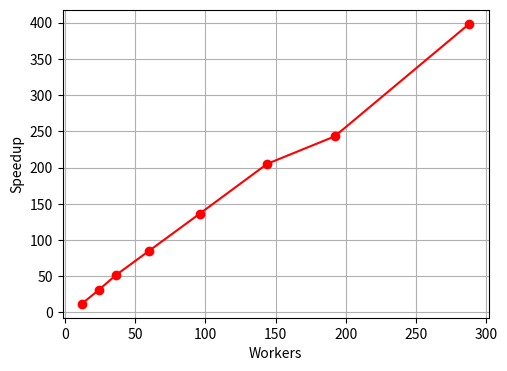

Reproduce this figure in Python.
"""Makes plots of parallel scaling.

To use this, must copy in the scaling times from profiling benchmark.py with
cProfile."""
import numpy as np
import matplotlib.pyplot as plt


class Scaling(object):
    """Struct for each case"""
    def __init__(self):
        self.total = 0
        self.total = 0
        self.loads = 0
        self.addmult = 0
        self.sends = 0
        self.recvs = 0
        self.barriers = 0
        self.workers = 0


def lin():
    """Scaling of lin_combine on lonestar, max procs/node (12)"""
    cases = []
    """
    s = Scaling()
    s.total = 69840.919
    s.loads = 68547.300
    s.addmult = 0.
    s.sends = 0
    s.recvs = 0.
    s.barriers=0
    s.workers = 1
    cases.append(s)

    s = Scaling()
    s.total = 71956.340
    s.loads = 54121.326
    s.addmult = 0
    s.sends = 1868.101
    s.recvs = 8130.131
    s.barriers = 2711.582
    s.workers = 6
    cases.append(s)
    """
    s = Scaling()
    s.total = 65101.676
    s.loads = 37823.560
    s.addmult = 0
    s.sends = 3100.815
    s.recvs = 11785.722
    s.barriers = 5549.159
    s.workers = 12
    cases.append(s)

    s = Scaling()
    s.total = 38372.495
    s.loads = 17996.821
    s.addmult = 0
    s.sends = 3034.603
    s.recvs = 7725.519
    s.barriers = 5077.610
    s.workers = 24
    cases.append(s)

    s = Scaling()
    s.total = 42727.516
    s.loads = 10257.985
    s.addmult = 0
    s.sends = 2856.050
    s.recvs = 5032.965
    s.barriers = 7292.715
    s.workers = 36
    cases.append(s)

    s = Scaling()
    s.total = 21455.413
    s.loads = 7398.958
    s.addmult = 0
    s.sends = 2785.200
    s.recvs = 4511.474
    s.barriers = 4088.371
    s.workers = 48
    cases.append(s)

    s = Scaling()
    s.total = 18999.739
    s.loads = 5840.044
    s.addmult = 0
    s.sends = 2747.765
    s.recvs = 4150.445
    s.barriers = 3648.425
    s.workers = 60
    cases.append(s)

    s = Scaling()
    s.total = 18481.499
    s.loads = 4961.553
    s.addmult = 0
    s.sends = 2705.876
    s.recvs = 4026.794
    s.barriers = 4266.667
    s.workers = 72
    cases.append(s)

    s = Scaling()
    s.total = 19403.340
    s.loads = 4522.620
    s.addmult = 0
    s.sends = 2725.450
    s.recvs = 4188.932
    s.barriers = 5296.319
    s.workers = 84
    cases.append(s)

    s = Scaling()
    s.total = 20059.660
    s.loads = 3844.509
    s.addmult = 0
    s.sends = 2749.347
    s.recvs = 4335.871
    s.barriers = 6554.987
    s.workers = 96
    cases.append(s)

    s = Scaling()
    s.total = 17326.856
    s.loads = 2933.798
    s.addmult = 0
    s.sends = 2686.343
    s.recvs = 4316.174
    s.barriers = 4922.009
    s.workers = 144
    cases.append(s)

    s = Scaling()
    s.total = 17125.556
    s.loads = 2454.333
    s.addmult = 0
    s.sends = 2679.164
    s.recvs = 4312.584
    s.barriers = 5155.768
    s.workers = 192
    cases.append(s)

    s = Scaling()
    s.total = 17159.692
    s.loads = 2229.482
    s.addmult = 0
    s.sends = 2717.322
    s.recvs = 4291.430
    s.barriers = 5294.237
    s.workers = 240
    cases.append(s)

    s = Scaling()
    s.total = 18944.590
    s.loads = 2543.070
    s.addmult = 0
    s.sends = 2729.350
    s.recvs = 4242.178
    s.barriers = 6553.161
    s.workers = 288
    cases.append(s)

    workers = np.array([c.workers for c in cases])

    # Find the average for each processor, so now in Wall time instead of
    # CPU time.
    for s in cases:
        s.total /= s.workers
        s.loads /= s.workers
        s.addmult /= s.workers
        s.sends /= s.workers
        s.recvs /= s.workers
        s.barriers /= s.workers

    # Speedup plot
    plt.figure(figsize=(5.5, 4))
    width = .4
    #plt.plot(workers, workers,'k-')
    plt.plot(workers, [cases[0].total*cases[0].workers/c.total for c in cases],
        'ro-')
    plt.xlabel('Workers')
    plt.ylabel('Speedup')
    plt.grid(True)
    #plt.legend(['Linear','Measured'], loc='upper left')
    plt.savefig('lin_combine_speedup.eps')

    # Table of time spent in each operation for diff num of workers
    print(
        'Workers  |   Total Wall   |        Loads       |'
        '      Send-recvs     |   Barriers')
    for s in cases:
        print(
            '   %d    |  %.1f   | %.1f (%f) | %.1f (%f) | %.1f (%f)' % (
                s.workers, s.total, s.loads, s.loads / s.total,
                (s.sends + s.recvs), (s.sends + s.recvs) / s.total, s.barriers,
                s.barriers / s.total))

    # Time spent breakdown
    """
    plt.figure()
    plt.plot(workers, cases[0].total/workers,'k-')
    plt.plot(workers, [c.total for c in cases],'bx-')
    for c in cases:
        bottom = 0
        top = c.sends + c.recvs + c.barriers
        plt.bar(c.workers-width/2, top-bottom, width=width,
            bottom=bottom,color='r')

        bottom = top
        top += c.loads
        plt.bar(c.workers-width/2, top-bottom, width=width,
            bottom=bottom,color='g')

        bottom = top
        top = c.total
        plt.bar(c.workers-width/2, top-bottom, width=width,
            bottom=bottom,color='k')
    plt.legend(['Linear', 'Measured', 'Send/Recvs', 'Loads', 'Other'])
    plt.xlabel('Workers')
    plt.ylabel('Time [s]')
    plt.savefig('lin_combine_time_n1.eps')
    """
    plt.show()

def ips():
    """
    profiling data for IP mats
    """
    cases = []
    """
    s = Scaling()
    s.total = 15194.852
    s.loads = 12486.497
    s.ips = 2687.022
    s.sendrecvs = 0
    s.barriers = 0
    s.workers = 1
    cases.append(s)
    """
    s = Scaling()
    s.total = 46272.404
    s.loads = 16311.796
    s.ips = 17312.300
    s.sendrecvs = 4993.506 + 3889.390
    s.barriers = 3123.360
    s.workers = 12
    cases.append(s)

    s = Scaling()
    s.total = 35854.704
    s.loads = 7995.548
    s.ips = 16565.236
    s.sendrecvs = 4586.795 + 3946.941
    s.barriers = 2382.156
    s.workers = 24
    cases.append(s)

    s = Scaling()
    s.total = 32539.035
    s.loads = 5385.914
    s.ips = 16227.939
    s.sendrecvs = 4516.381 + 3813.655
    s.barriers = 2219.718
    s.workers = 36
    cases.append(s)

    s = Scaling()
    s.total = 32570.517
    s.loads = 3902.635
    s.ips = 16296.631
    s.sendrecvs = 4915.159 + 4248.279
    s.barriers = 2830.686
    s.workers = 60
    cases.append(s)

    s = Scaling()
    s.total = 32557.001
    s.loads = 2548.582
    s.ips = 16123.066
    s.sendrecvs = 5007.735 + 4382.075
    s.barriers = 4054.294
    s.workers = 96
    cases.append(s)

    s = Scaling()
    s.total = 32474.814
    s.loads = 1902.123
    s.ips = 16164.761
    s.sendrecvs = 5178.796 + 4453.750
    s.barriers = 4278.013
    s.workers = 144
    cases.append(s)

    s = Scaling()
    s.total = 36558.071
    s.loads = 1713.744
    s.ips = 16464.743
    s.sendrecvs = 6015.638 + 4499.427
    s.barriers = 7221.375
    s.workers = 192
    cases.append(s)

    s = Scaling()
    s.total = 33431.981
    s.loads = 1267.041
    s.ips = 16070.562
    s.sendrecvs = 5272.887+4476.664
    s.barriers = 5608.543
    s.workers = 288
    cases.append(s)

    workers = np.array([c.workers for c in cases])

    # Find the average for each processor, so now in Wall time instead of
    # CPU time.
    for s in cases:
        s.total /= s.workers
        s.loads /= s.workers
        s.ips /= s.workers
        s.sendrecvs /= s.workers
        s.barriers /= s.workers

    # Speedup plot
    plt.figure(figsize=(5.5,4))
    width = .4
    #plt.plot(workers, workers,'k-')
    plt.plot(
        workers, [cases[0].total*cases[0].workers/c.total for c in cases],'ro-')
    plt.xlabel('Workers')
    plt.ylabel('Speedup')
    plt.grid(True)
    #plt.legend(['Linear','Measured'], loc='upper left')
    plt.savefig('IPs_speedup.eps')

    # Table of time spent in each operation for diff num of workers
    print('Workers |   Total Wall   |        Loads       |'
        '     IPs     |      sends+recvs     |   barriers')
    for s in cases:
        print(
            ('  %d    |  %.1f   | %.1f (%.2f) | %.1f (%.2f) | %.1f (%.2f) |'
            '%.1f (%.2f)') % (
                s.workers, s.total, s.loads, s.loads / s.total, s.ips,
                s.ips / s.total, s.sendrecvs, s.sendrecvs / s.total, s.barriers,
                s.barriers / s.total))

    # Time spent breakdown
    """
    plt.figure()
    plt.plot(workers, cases[0].total/workers,'k-')
    plt.plot(workers, [c.total for c in cases],'bx-')
    for c in cases:
        bottom = 0
        top = c.sends + c.recvs + c.barriers
        plt.bar(
            c.workers-width/2, top-bottom, width=width,bottom=bottom,color='r')

        bottom = top
        top += c.loads
        plt.bar(
            c.workers-width/2, top-bottom, width=width,bottom=bottom,color='g')

        bottom = top
        top = c.total
        plt.bar(
            c.workers-width/2, top-bottom, width=width,bottom=bottom,color='k')
    plt.legend(['Linear','Measured','Send/Recvs','Loads','Other'])
    plt.xlabel('Workers')
    plt.ylabel('Time [s]')
    plt.savefig('lin_combine_time_n1.eps')
    """
    plt.show()


if __name__ == '__main__':
    #ips_n1p_rainier()
    #ips_np1_della()
    #lin()
    ips()
